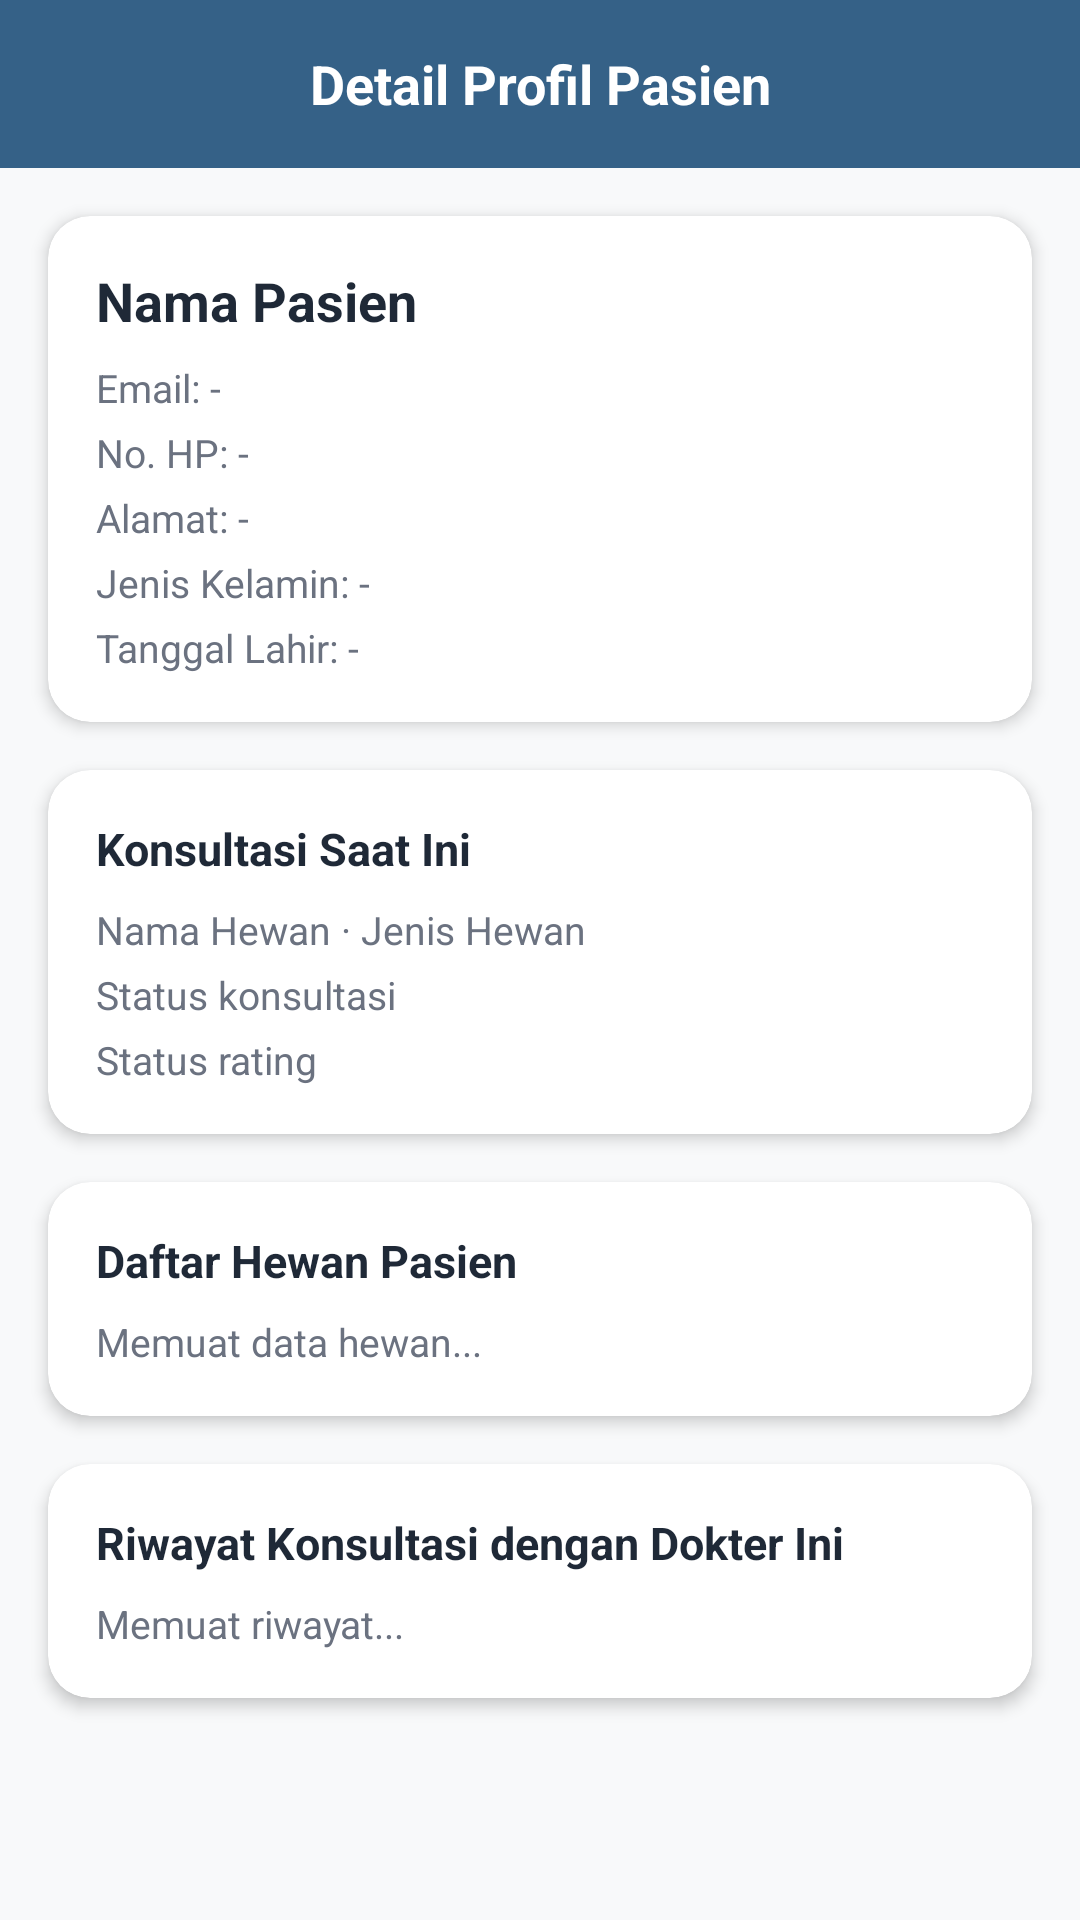

The Android layout XML behind this screen, and the referenced resources:
<!-- AndroidManifest.xml: application theme Theme.ProjectHelloPaw -->
<!-- res/layout/activity_doctor_patient_detail.xml -->
<?xml version="1.0" encoding="utf-8"?>
<ScrollView xmlns:android="http://schemas.android.com/apk/res/android"
    xmlns:app="http://schemas.android.com/apk/res-auto"
    android:layout_width="match_parent"
    android:layout_height="match_parent"
    android:background="@color/background">

    <LinearLayout
        android:layout_width="match_parent"
        android:layout_height="wrap_content"
        android:orientation="vertical">

        <LinearLayout
            android:layout_width="match_parent"
            android:layout_height="56dp"
            android:background="#356187"
            android:gravity="center_vertical"
            android:orientation="horizontal"
            android:paddingHorizontal="16dp">

            <ImageView
                android:id="@+id/ivBackDoctorPatientDetail"
                android:layout_width="36dp"
                android:layout_height="36dp"
                android:padding="6dp"
                android:src="@drawable/ic_arrow_back"
                android:contentDescription="@string/back"
                app:tint="@color/white" />

            <TextView
                android:layout_width="0dp"
                android:layout_height="wrap_content"
                android:layout_weight="1"
                android:text="Detail Profil Pasien"
                android:textColor="@color/white"
                android:textSize="18sp"
                android:textStyle="bold"
                android:gravity="center" />

            <View
                android:layout_width="36dp"
                android:layout_height="36dp" />

        </LinearLayout>

        <androidx.cardview.widget.CardView
            android:layout_width="match_parent"
            android:layout_height="wrap_content"
            android:layout_margin="16dp"
            app:cardCornerRadius="14dp"
            app:cardElevation="3dp"
            app:cardBackgroundColor="@color/surface">

            <LinearLayout
                android:layout_width="match_parent"
                android:layout_height="wrap_content"
                android:orientation="vertical"
                android:padding="16dp">

                <TextView
                    android:id="@+id/tvDetailPatientName"
                    android:layout_width="match_parent"
                    android:layout_height="wrap_content"
                    android:text="Nama Pasien"
                    android:textColor="@color/text_primary"
                    android:textSize="18sp"
                    android:textStyle="bold" />

                <TextView
                    android:id="@+id/tvDetailPatientEmail"
                    android:layout_width="match_parent"
                    android:layout_height="wrap_content"
                    android:text="Email: -"
                    android:textColor="@color/text_secondary"
                    android:textSize="13sp"
                    android:layout_marginTop="8dp" />

                <TextView
                    android:id="@+id/tvDetailPatientPhone"
                    android:layout_width="match_parent"
                    android:layout_height="wrap_content"
                    android:text="No. HP: -"
                    android:textColor="@color/text_secondary"
                    android:textSize="13sp"
                    android:layout_marginTop="4dp" />

                <TextView
                    android:id="@+id/tvDetailPatientAddress"
                    android:layout_width="match_parent"
                    android:layout_height="wrap_content"
                    android:text="Alamat: -"
                    android:textColor="@color/text_secondary"
                    android:textSize="13sp"
                    android:layout_marginTop="4dp" />

                <TextView
                    android:id="@+id/tvDetailPatientGender"
                    android:layout_width="match_parent"
                    android:layout_height="wrap_content"
                    android:text="Jenis Kelamin: -"
                    android:textColor="@color/text_secondary"
                    android:textSize="13sp"
                    android:layout_marginTop="4dp" />

                <TextView
                    android:id="@+id/tvDetailPatientBirthDate"
                    android:layout_width="match_parent"
                    android:layout_height="wrap_content"
                    android:text="Tanggal Lahir: -"
                    android:textColor="@color/text_secondary"
                    android:textSize="13sp"
                    android:layout_marginTop="4dp" />

            </LinearLayout>

        </androidx.cardview.widget.CardView>

        <androidx.cardview.widget.CardView
            android:layout_width="match_parent"
            android:layout_height="wrap_content"
            android:layout_marginStart="16dp"
            android:layout_marginEnd="16dp"
            android:layout_marginBottom="16dp"
            app:cardCornerRadius="14dp"
            app:cardElevation="3dp"
            app:cardBackgroundColor="@color/surface">

            <LinearLayout
                android:layout_width="match_parent"
                android:layout_height="wrap_content"
                android:orientation="vertical"
                android:padding="16dp">

                <TextView
                    android:layout_width="match_parent"
                    android:layout_height="wrap_content"
                    android:text="Konsultasi Saat Ini"
                    android:textColor="@color/text_primary"
                    android:textSize="15sp"
                    android:textStyle="bold" />

                <TextView
                    android:id="@+id/tvDetailCurrentPet"
                    android:layout_width="match_parent"
                    android:layout_height="wrap_content"
                    android:text="Nama Hewan · Jenis Hewan"
                    android:textColor="@color/text_secondary"
                    android:textSize="13sp"
                    android:layout_marginTop="8dp" />

                <TextView
                    android:id="@+id/tvDetailConsultationStatus"
                    android:layout_width="match_parent"
                    android:layout_height="wrap_content"
                    android:text="Status konsultasi"
                    android:textColor="@color/text_secondary"
                    android:textSize="13sp"
                    android:layout_marginTop="4dp" />

                <TextView
                    android:id="@+id/tvDetailReviewStatus"
                    android:layout_width="match_parent"
                    android:layout_height="wrap_content"
                    android:text="Status rating"
                    android:textColor="@color/text_secondary"
                    android:textSize="13sp"
                    android:layout_marginTop="4dp" />

            </LinearLayout>

        </androidx.cardview.widget.CardView>

        <androidx.cardview.widget.CardView
            android:layout_width="match_parent"
            android:layout_height="wrap_content"
            android:layout_marginStart="16dp"
            android:layout_marginEnd="16dp"
            android:layout_marginBottom="16dp"
            app:cardCornerRadius="14dp"
            app:cardElevation="3dp"
            app:cardBackgroundColor="@color/surface">

            <LinearLayout
                android:layout_width="match_parent"
                android:layout_height="wrap_content"
                android:orientation="vertical"
                android:padding="16dp">

                <TextView
                    android:layout_width="match_parent"
                    android:layout_height="wrap_content"
                    android:text="Daftar Hewan Pasien"
                    android:textColor="@color/text_primary"
                    android:textSize="15sp"
                    android:textStyle="bold" />

                <TextView
                    android:id="@+id/tvDetailPatientPets"
                    android:layout_width="match_parent"
                    android:layout_height="wrap_content"
                    android:text="Memuat data hewan..."
                    android:textColor="@color/text_secondary"
                    android:textSize="13sp"
                    android:lineSpacingExtra="4dp"
                    android:layout_marginTop="8dp" />

            </LinearLayout>

        </androidx.cardview.widget.CardView>

        <androidx.cardview.widget.CardView
            android:layout_width="match_parent"
            android:layout_height="wrap_content"
            android:layout_marginStart="16dp"
            android:layout_marginEnd="16dp"
            android:layout_marginBottom="24dp"
            app:cardCornerRadius="14dp"
            app:cardElevation="3dp"
            app:cardBackgroundColor="@color/surface">

            <LinearLayout
                android:layout_width="match_parent"
                android:layout_height="wrap_content"
                android:orientation="vertical"
                android:padding="16dp">

                <TextView
                    android:layout_width="match_parent"
                    android:layout_height="wrap_content"
                    android:text="Riwayat Konsultasi dengan Dokter Ini"
                    android:textColor="@color/text_primary"
                    android:textSize="15sp"
                    android:textStyle="bold" />

                <TextView
                    android:id="@+id/tvDetailPatientConsultationHistory"
                    android:layout_width="match_parent"
                    android:layout_height="wrap_content"
                    android:text="Memuat riwayat..."
                    android:textColor="@color/text_secondary"
                    android:textSize="13sp"
                    android:lineSpacingExtra="4dp"
                    android:layout_marginTop="8dp" />

            </LinearLayout>

        </androidx.cardview.widget.CardView>

    </LinearLayout>

</ScrollView>
<!-- resources referenced by this layout -->
<resources>
  <color name="background">#F8F9FA</color>
  <color name="surface">#FFFFFF</color>
  <color name="text_primary">#1F2937</color>
  <color name="text_secondary">#6B7280</color>
  <color name="white">#FFFFFFFF</color>
  <string name="back">Kembali</string>
  <style name="Theme.ProjectHelloPaw" parent="Base.Theme.ProjectHelloPaw" />
  <style name="Base.Theme.ProjectHelloPaw" parent="Theme.Material3.DayNight.NoActionBar">
          
          
      </style>
</resources>
